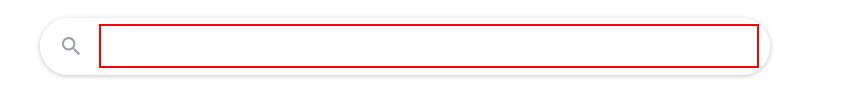
Workflow: extract

Step 1: type "scooty wiki[k(enter)]" into the text box

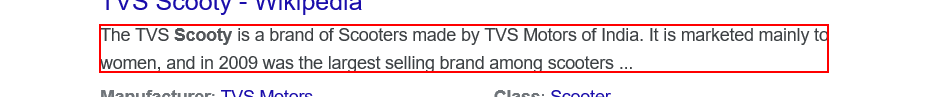
Step 2: get-text from the element
